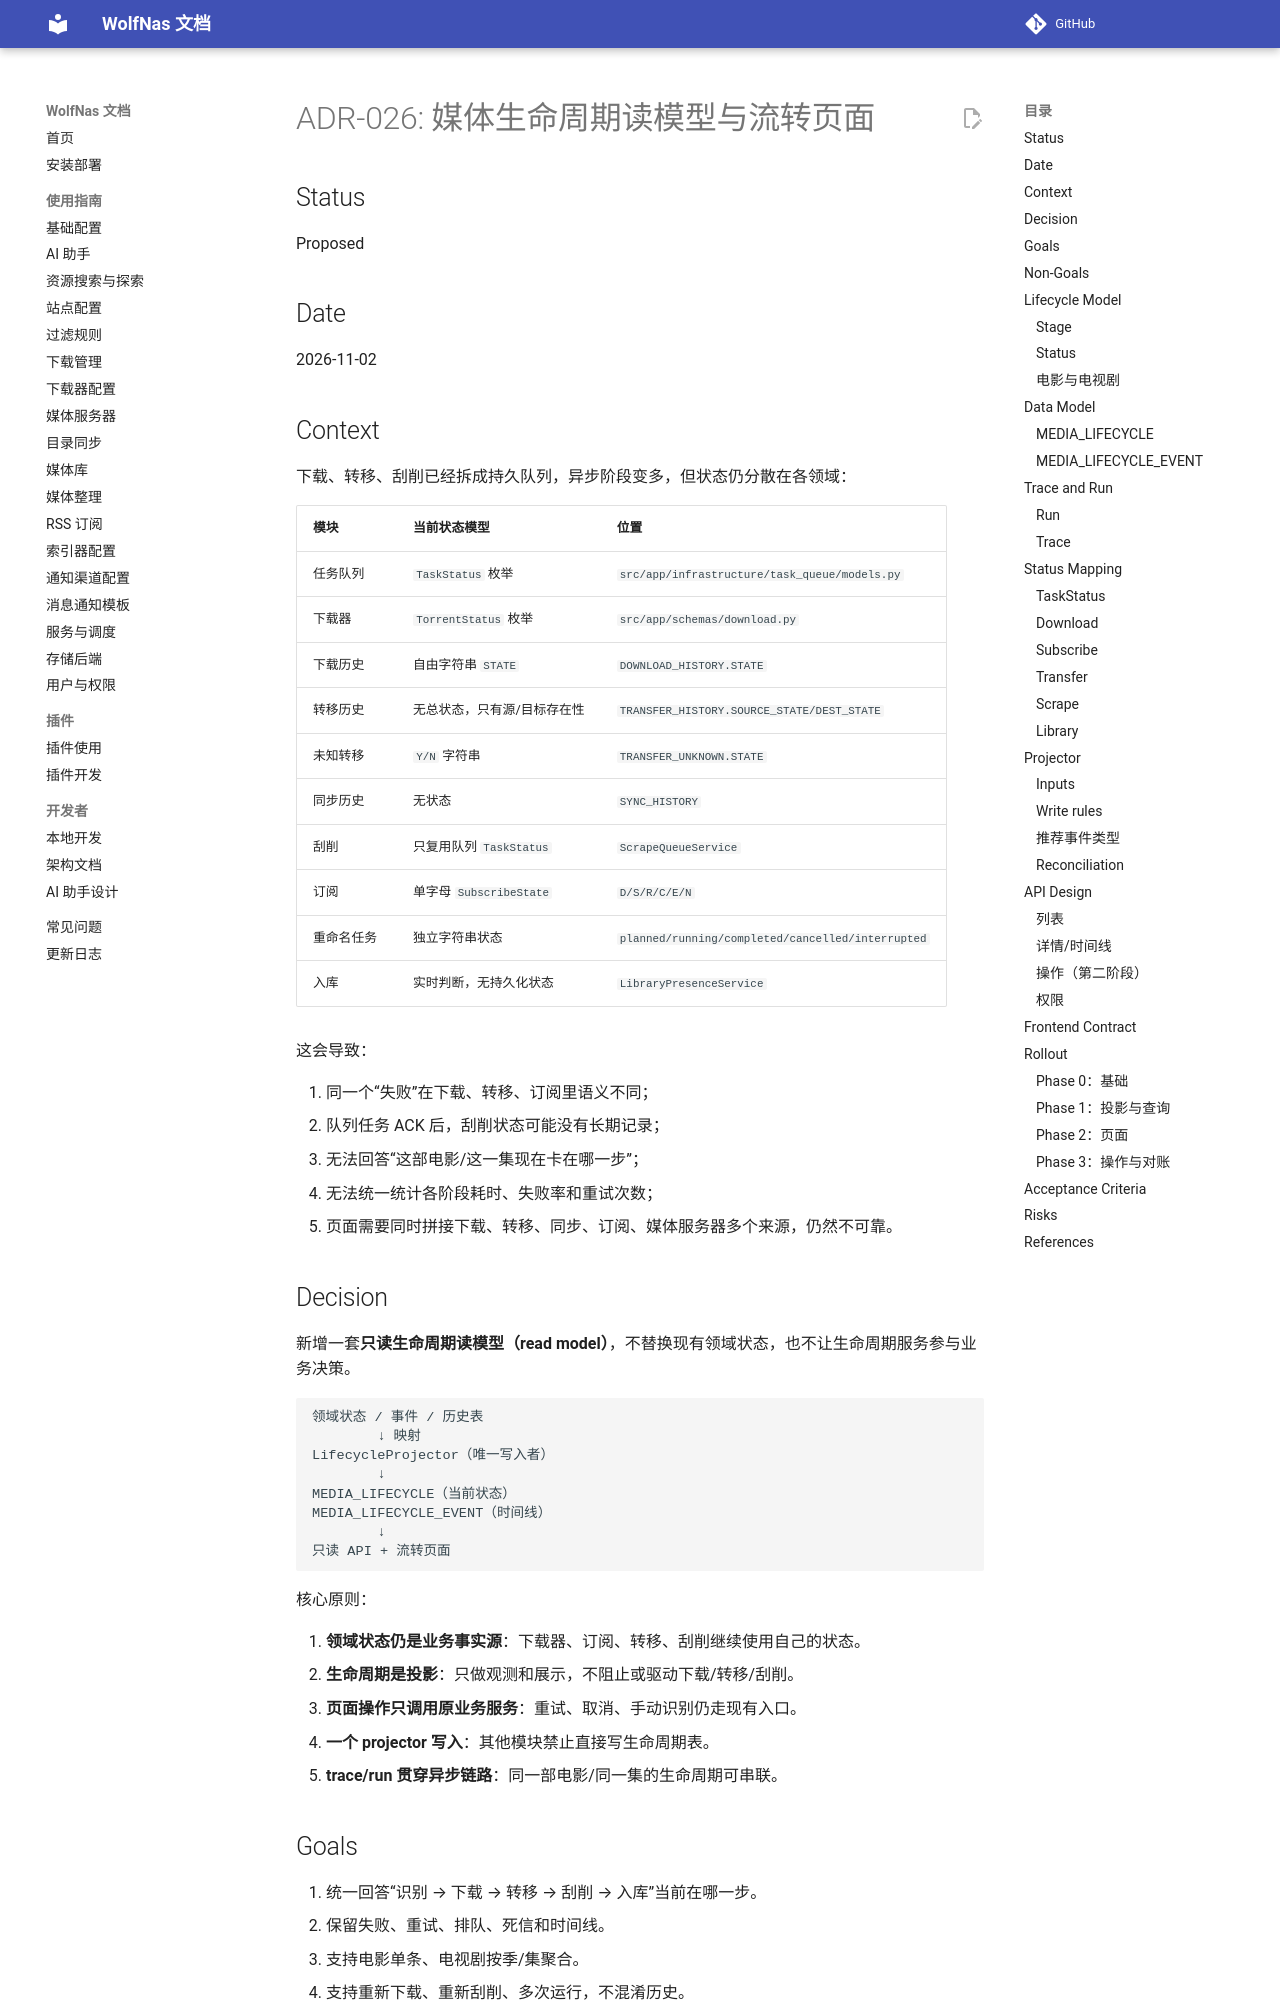

repository: sjh00/wolf-nas-tools · page: decisions/ADR-026-media-lifecycle-read-model/index.html · generator: mkdocs

# ADR-026: 媒体生命周期读模型与流转页面

## Status

Proposed

## Date

2026-11-02

## Context

下载、转移、刮削已经拆成持久队列，异步阶段变多，但状态仍分散在各领域：

| 模块 | 当前状态模型 | 位置 |
|---|---|---|
| 任务队列 | `TaskStatus` 枚举 | `src/app/infrastructure/task_queue/models.py` |
| 下载器 | `TorrentStatus` 枚举 | `src/app/schemas/download.py` |
| 下载历史 | 自由字符串 `STATE` | `DOWNLOAD_HISTORY.STATE` |
| 转移历史 | 无总状态，只有源/目标存在性 | `TRANSFER_HISTORY.SOURCE_STATE/DEST_STATE` |
| 未知转移 | `Y/N` 字符串 | `TRANSFER_UNKNOWN.STATE` |
| 同步历史 | 无状态 | `SYNC_HISTORY` |
| 刮削 | 只复用队列 `TaskStatus` | `ScrapeQueueService` |
| 订阅 | 单字母 `SubscribeState` | `D/S/R/C/E/N` |
| 重命名任务 | 独立字符串状态 | `planned/running/completed/cancelled/interrupted` |
| 入库 | 实时判断，无持久化状态 | `LibraryPresenceService` |

这会导致：

1. 同一个“失败”在下载、转移、订阅里语义不同；
2. 队列任务 ACK 后，刮削状态可能没有长期记录；
3. 无法回答“这部电影/这一集现在卡在哪一步”；
4. 无法统一统计各阶段耗时、失败率和重试次数；
5. 页面需要同时拼接下载、转移、同步、订阅、媒体服务器多个来源，仍然不可靠。

## Decision

新增一套**只读生命周期读模型（read model）**，不替换现有领域状态，也不让生命周期服务参与业务决策。

```text
领域状态 / 事件 / 历史表
        ↓ 映射
LifecycleProjector（唯一写入者）
        ↓
MEDIA_LIFECYCLE（当前状态）
MEDIA_LIFECYCLE_EVENT（时间线）
        ↓
只读 API + 流转页面
```

核心原则：

1. **领域状态仍是业务事实源**：下载器、订阅、转移、刮削继续使用自己的状态。
2. **生命周期是投影**：只做观测和展示，不阻止或驱动下载/转移/刮削。
3. **页面操作只调用原业务服务**：重试、取消、手动识别仍走现有入口。
4. **一个 projector 写入**：其他模块禁止直接写生命周期表。
5. **trace/run 贯穿异步链路**：同一部电影/同一集的生命周期可串联。

## Goals

1. 统一回答“识别 → 下载 → 转移 → 刮削 → 入库”当前在哪一步。
2. 保留失败、重试、排队、死信和时间线。
3. 支持电影单条、电视剧按季/集聚合。
4. 支持重新下载、重新刮削、多次运行，不混淆历史。
5. 可通过历史表回填，事件丢失时可对账修复。
6. 不改变现有下载/转移/刮削行为和状态语义。
